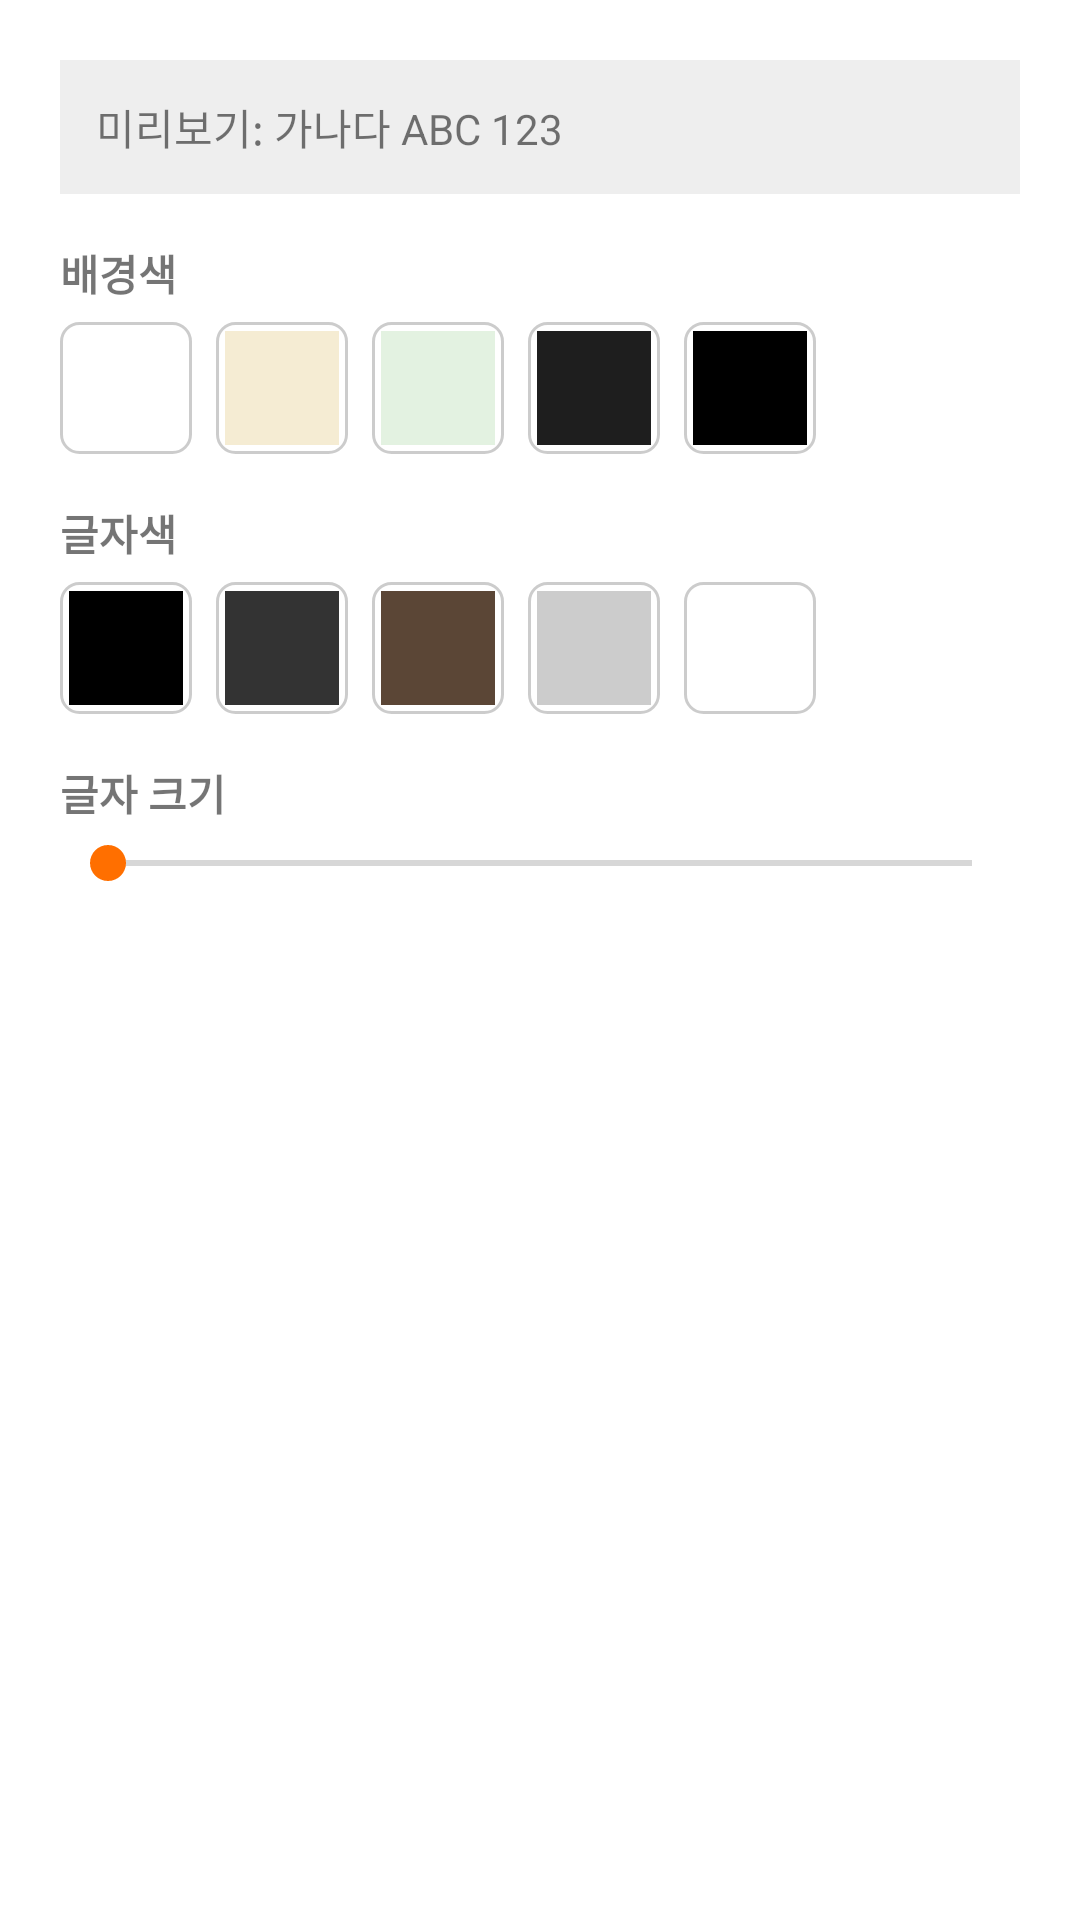

Write the Android layout XML for this screen, with the resource values it uses.
<!-- AndroidManifest.xml: application theme Theme.WebScraper -->
<!-- res/layout/dialog_viewer_settings.xml -->
<?xml version="1.0" encoding="utf-8"?>
<ScrollView xmlns:android="http://schemas.android.com/apk/res/android"
    android:layout_width="match_parent"
    android:layout_height="wrap_content">

    <LinearLayout
        android:layout_width="match_parent"
        android:layout_height="wrap_content"
        android:orientation="vertical"
        android:padding="20dp">

        <TextView
            android:id="@+id/textPreview"
            android:layout_width="match_parent"
            android:layout_height="wrap_content"
            android:layout_marginBottom="16dp"
            android:background="#11000000"
            android:padding="12dp"
            android:text="@string/viewer_settings_preview_text" />

        <TextView
            android:layout_width="wrap_content"
            android:layout_height="wrap_content"
            android:layout_marginBottom="6dp"
            android:text="@string/viewer_settings_background_label"
            android:textStyle="bold" />

        <LinearLayout
            android:layout_width="wrap_content"
            android:layout_height="wrap_content"
            android:layout_marginBottom="16dp"
            android:orientation="horizontal">

            <FrameLayout
                android:id="@+id/swatchBgWhite"
                android:layout_width="44dp"
                android:layout_height="44dp"
                android:layout_marginEnd="8dp"
                android:background="@drawable/bg_swatch_border"
                android:clickable="true"
                android:focusable="true">

                <View
                    android:layout_width="match_parent"
                    android:layout_height="match_parent"
                    android:layout_margin="3dp"
                    android:background="#FFFFFFFF" />
            </FrameLayout>

            <FrameLayout
                android:id="@+id/swatchBgSepia"
                android:layout_width="44dp"
                android:layout_height="44dp"
                android:layout_marginEnd="8dp"
                android:background="@drawable/bg_swatch_border"
                android:clickable="true"
                android:focusable="true">

                <View
                    android:layout_width="match_parent"
                    android:layout_height="match_parent"
                    android:layout_margin="3dp"
                    android:background="#F5ECD3" />
            </FrameLayout>

            <FrameLayout
                android:id="@+id/swatchBgMint"
                android:layout_width="44dp"
                android:layout_height="44dp"
                android:layout_marginEnd="8dp"
                android:background="@drawable/bg_swatch_border"
                android:clickable="true"
                android:focusable="true">

                <View
                    android:layout_width="match_parent"
                    android:layout_height="match_parent"
                    android:layout_margin="3dp"
                    android:background="#E3F2E1" />
            </FrameLayout>

            <FrameLayout
                android:id="@+id/swatchBgDarkGray"
                android:layout_width="44dp"
                android:layout_height="44dp"
                android:layout_marginEnd="8dp"
                android:background="@drawable/bg_swatch_border"
                android:clickable="true"
                android:focusable="true">

                <View
                    android:layout_width="match_parent"
                    android:layout_height="match_parent"
                    android:layout_margin="3dp"
                    android:background="#1E1E1E" />
            </FrameLayout>

            <FrameLayout
                android:id="@+id/swatchBgBlack"
                android:layout_width="44dp"
                android:layout_height="44dp"
                android:background="@drawable/bg_swatch_border"
                android:clickable="true"
                android:focusable="true">

                <View
                    android:layout_width="match_parent"
                    android:layout_height="match_parent"
                    android:layout_margin="3dp"
                    android:background="#000000" />
            </FrameLayout>

        </LinearLayout>

        <TextView
            android:layout_width="wrap_content"
            android:layout_height="wrap_content"
            android:layout_marginBottom="6dp"
            android:text="@string/viewer_settings_text_color_label"
            android:textStyle="bold" />

        <LinearLayout
            android:layout_width="wrap_content"
            android:layout_height="wrap_content"
            android:layout_marginBottom="16dp"
            android:orientation="horizontal">

            <FrameLayout
                android:id="@+id/swatchTextBlack"
                android:layout_width="44dp"
                android:layout_height="44dp"
                android:layout_marginEnd="8dp"
                android:background="@drawable/bg_swatch_border"
                android:clickable="true"
                android:focusable="true">

                <View
                    android:layout_width="match_parent"
                    android:layout_height="match_parent"
                    android:layout_margin="3dp"
                    android:background="#000000" />
            </FrameLayout>

            <FrameLayout
                android:id="@+id/swatchTextDarkGray"
                android:layout_width="44dp"
                android:layout_height="44dp"
                android:layout_marginEnd="8dp"
                android:background="@drawable/bg_swatch_border"
                android:clickable="true"
                android:focusable="true">

                <View
                    android:layout_width="match_parent"
                    android:layout_height="match_parent"
                    android:layout_margin="3dp"
                    android:background="#333333" />
            </FrameLayout>

            <FrameLayout
                android:id="@+id/swatchTextSepiaBrown"
                android:layout_width="44dp"
                android:layout_height="44dp"
                android:layout_marginEnd="8dp"
                android:background="@drawable/bg_swatch_border"
                android:clickable="true"
                android:focusable="true">

                <View
                    android:layout_width="match_parent"
                    android:layout_height="match_parent"
                    android:layout_margin="3dp"
                    android:background="#5B4636" />
            </FrameLayout>

            <FrameLayout
                android:id="@+id/swatchTextLightGray"
                android:layout_width="44dp"
                android:layout_height="44dp"
                android:layout_marginEnd="8dp"
                android:background="@drawable/bg_swatch_border"
                android:clickable="true"
                android:focusable="true">

                <View
                    android:layout_width="match_parent"
                    android:layout_height="match_parent"
                    android:layout_margin="3dp"
                    android:background="#CCCCCC" />
            </FrameLayout>

            <FrameLayout
                android:id="@+id/swatchTextWhite"
                android:layout_width="44dp"
                android:layout_height="44dp"
                android:background="@drawable/bg_swatch_border"
                android:clickable="true"
                android:focusable="true">

                <View
                    android:layout_width="match_parent"
                    android:layout_height="match_parent"
                    android:layout_margin="3dp"
                    android:background="#FFFFFF" />
            </FrameLayout>

        </LinearLayout>

        <LinearLayout
            android:layout_width="match_parent"
            android:layout_height="wrap_content"
            android:layout_marginBottom="4dp"
            android:gravity="center_vertical"
            android:orientation="horizontal">

            <TextView
                android:layout_width="0dp"
                android:layout_height="wrap_content"
                android:layout_weight="1"
                android:text="@string/viewer_settings_text_size_label"
                android:textStyle="bold" />

            <TextView
                android:id="@+id/textSizeValue"
                android:layout_width="wrap_content"
                android:layout_height="wrap_content"
                android:minWidth="40dp"
                android:gravity="end"
                android:textStyle="bold" />

        </LinearLayout>

        <SeekBar
            android:id="@+id/seekBarTextSize"
            android:layout_width="match_parent"
            android:layout_height="wrap_content" />

    </LinearLayout>

</ScrollView>
<!-- resources referenced by this layout -->
<resources>
  <!-- drawable bg_swatch_border (drawable) -->
  <?xml version="1.0" encoding="utf-8"?>
  <shape xmlns:android="http://schemas.android.com/apk/res/android"
      android:shape="rectangle">
      <stroke
          android:width="1dp"
          android:color="#33000000" />
      <corners android:radius="6dp" />
  </shape>
  <string name="viewer_settings_background_label">배경색</string>
  <string name="viewer_settings_preview_text">미리보기: 가나다 ABC 123</string>
  <string name="viewer_settings_text_color_label">글자색</string>
  <string name="viewer_settings_text_size_label">글자 크기</string>
  <style name="Theme.WebScraper" parent="Theme.MaterialComponents.DayNight.NoActionBar">
          <item name="colorPrimary">@color/colorPrimary</item>
          <item name="colorPrimaryDark">@color/colorPrimaryDark</item>
          <item name="colorAccent">@color/colorAccent</item>
          <item name="android:statusBarColor" tools:targetApi="21">@color/colorPrimaryDark</item>
  
          
          <item name="shapeAppearanceSmallComponent">@style/ShapeAppearance.WebScraper.SmallComponent</item>
          <item name="shapeAppearanceMediumComponent">@style/ShapeAppearance.WebScraper.MediumComponent</item>
          <item name="shapeAppearanceLargeComponent">@style/ShapeAppearance.WebScraper.LargeComponent</item>
      </style>
  <color name="colorPrimary">#424242</color>
  <color name="colorPrimaryDark">#212121</color>
  <color name="colorAccent">#FF6F00</color>
  <style name="ShapeAppearance.WebScraper.SmallComponent" parent="ShapeAppearance.MaterialComponents.SmallComponent">
          <item name="cornerFamily">rounded</item>
          <item name="cornerSize">12dp</item>
      </style>
  <style name="ShapeAppearance.WebScraper.MediumComponent" parent="ShapeAppearance.MaterialComponents.MediumComponent">
          <item name="cornerFamily">rounded</item>
          <item name="cornerSize">16dp</item>
      </style>
  <style name="ShapeAppearance.WebScraper.LargeComponent" parent="ShapeAppearance.MaterialComponents.LargeComponent">
          <item name="cornerFamily">rounded</item>
          <item name="cornerSize">20dp</item>
      </style>
</resources>
